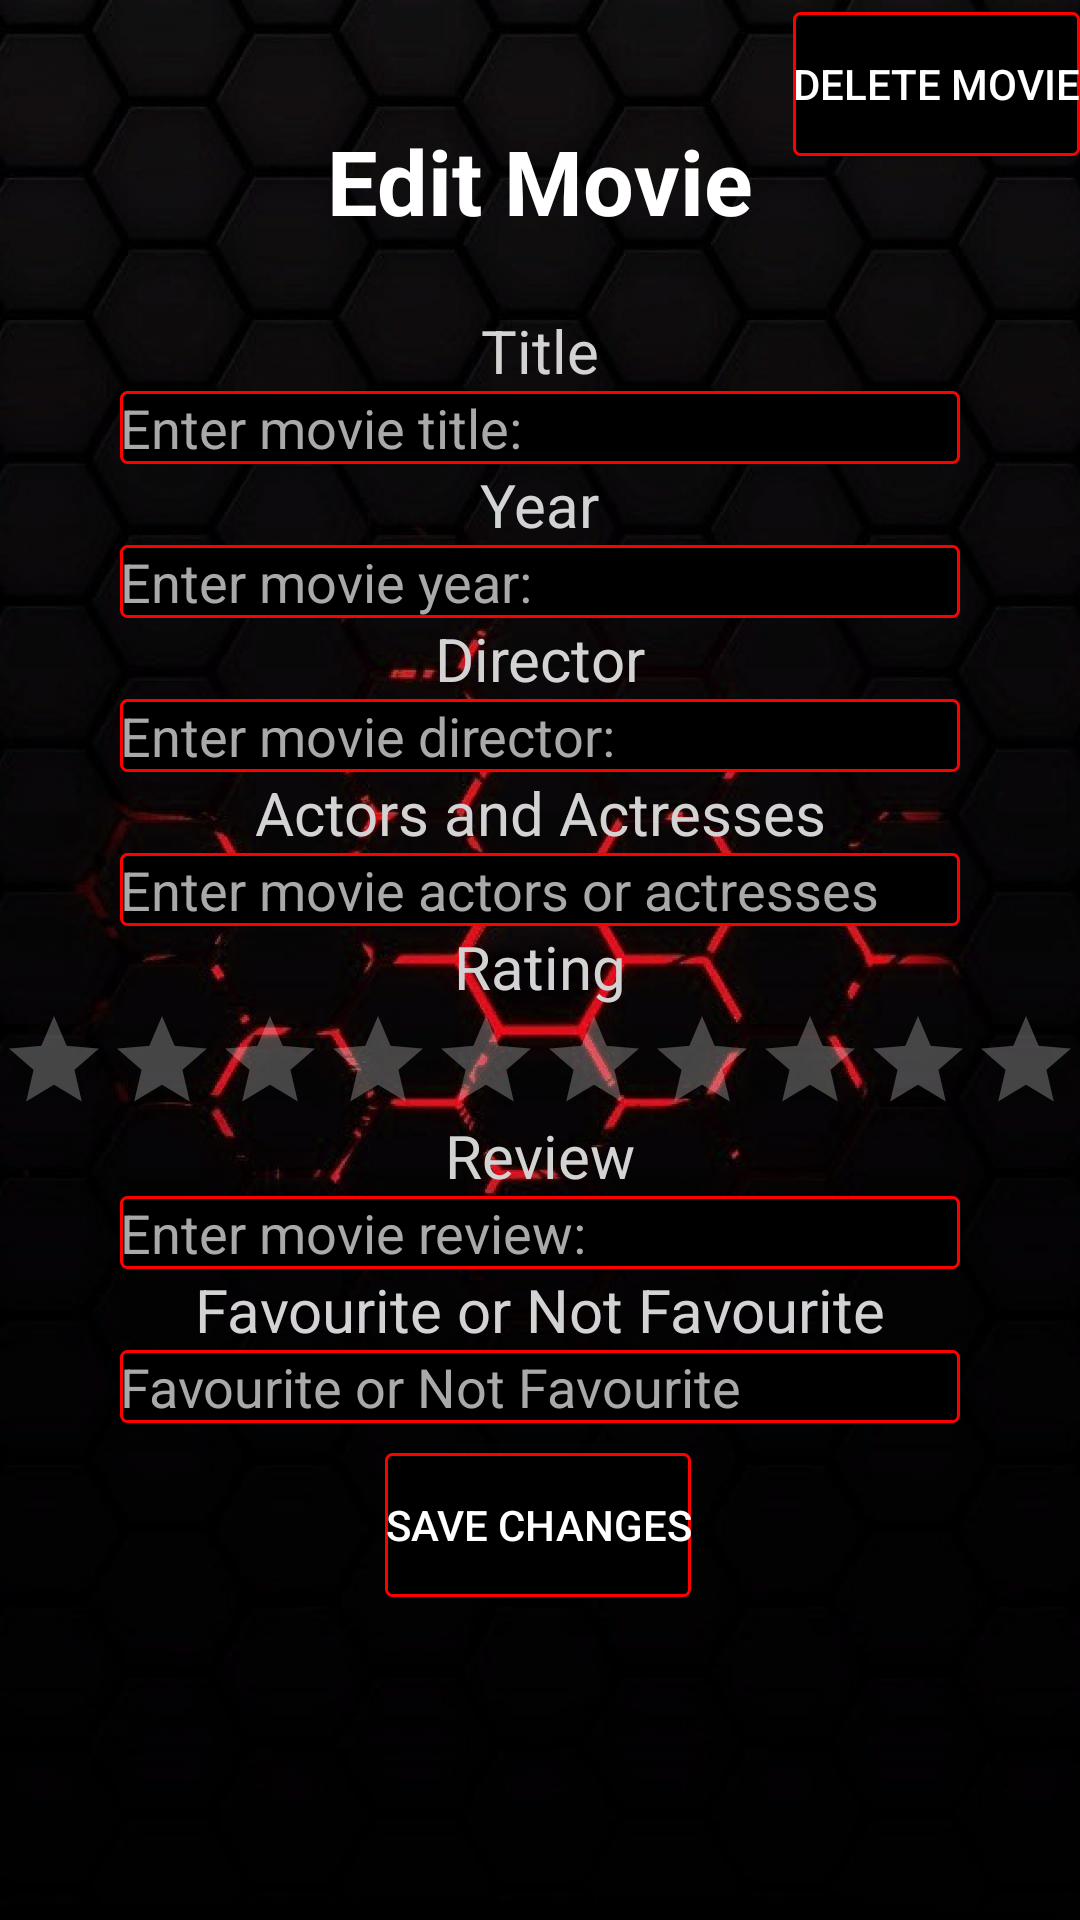

This screen was rendered from an Android layout file. Write that file and the resources it references.
<!-- AndroidManifest.xml: application theme AppTheme -->
<!-- res/layout/activity_edit_selected_movie.xml -->
<?xml version="1.0" encoding="utf-8"?>

<androidx.constraintlayout.widget.ConstraintLayout xmlns:android="http://schemas.android.com/apk/res/android"
    xmlns:app="http://schemas.android.com/apk/res-auto"
    xmlns:tools="http://schemas.android.com/tools"
    android:layout_width="match_parent"
    android:layout_height="match_parent"
    android:background="@drawable/activitybg"
    tools:context=".EditSelectedMovie">
    <ScrollView
        android:layout_width="0dp"
        android:layout_height="0dp"
        app:layout_constraintBottom_toBottomOf="parent"
        app:layout_constraintEnd_toEndOf="parent"
        app:layout_constraintStart_toStartOf="parent"
        app:layout_constraintTop_toTopOf="parent">

        <androidx.constraintlayout.widget.ConstraintLayout
            android:layout_width="match_parent"
            android:layout_height="wrap_content">
    <TextView
        android:id="@+id/textView"
        android:layout_width="wrap_content"
        android:textStyle="bold"
        android:layout_height="wrap_content"
        android:layout_marginTop="40dp"
        android:text="@string/edit_movie"
        android:textColor="#ffffff"
        android:textSize="30sp"
        app:layout_constraintEnd_toEndOf="parent"
        app:layout_constraintStart_toStartOf="parent"
        app:layout_constraintTop_toTopOf="parent" />

    <EditText
        android:id="@+id/titleET"
        android:layout_width="0dp"
        android:layout_height="wrap_content"
        android:layout_marginStart="40dp"
        android:layout_marginLeft="40dp"
        android:layout_marginEnd="40dp"
        android:layout_marginRight="40dp"
        android:autofillHints=""
        android:background="@drawable/cust_edit_text"
        android:textColorHint="#A9A9A9"
        android:textColor="#ffffff"
        android:ems="10"
        android:hint="@string/enter_movie_title"
        android:inputType="textPersonName"
        app:layout_constraintEnd_toEndOf="parent"
        app:layout_constraintHorizontal_bias="0.0"
        app:layout_constraintStart_toStartOf="parent"
        app:layout_constraintTop_toBottomOf="@+id/textView3" />

    <EditText
        android:id="@+id/directorET"
        android:layout_width="0dp"
        android:layout_height="wrap_content"
        android:layout_marginStart="40dp"
        android:layout_marginLeft="40dp"
        android:layout_marginEnd="40dp"
        android:layout_marginRight="40dp"
        android:autofillHints=""
        android:ems="10"
        android:background="@drawable/cust_edit_text"
        android:textColorHint="#A9A9A9"
        android:textColor="#ffffff"
        android:hint="@string/enter_movie_director"
        android:inputType="textPersonName"
        app:layout_constraintEnd_toEndOf="parent"
        app:layout_constraintHorizontal_bias="0.0"
        app:layout_constraintStart_toStartOf="parent"
        app:layout_constraintTop_toBottomOf="@+id/textView5" />

    <EditText
        android:id="@+id/yearET"
        android:layout_width="0dp"
        android:layout_height="wrap_content"
        android:layout_marginStart="40dp"
        android:layout_marginLeft="40dp"
        android:layout_marginEnd="40dp"
        android:layout_marginRight="40dp"
        android:autofillHints=""
        android:background="@drawable/cust_edit_text"
        android:textColorHint="#A9A9A9"
        android:textColor="#ffffff"
        android:ems="10"
        android:hint="@string/enter_movie_year"
        android:inputType="number"
        app:layout_constraintEnd_toEndOf="parent"
        app:layout_constraintHorizontal_bias="0.0"
        app:layout_constraintStart_toStartOf="parent"
        app:layout_constraintTop_toBottomOf="@+id/textView4" />

    <EditText
        android:id="@+id/actorsET"
        android:layout_width="0dp"
        android:layout_height="wrap_content"
        android:layout_marginStart="40dp"
        android:layout_marginLeft="40dp"
        android:layout_marginEnd="40dp"
        android:layout_marginRight="40dp"
        android:autofillHints=""
        android:ems="10"
        android:background="@drawable/cust_edit_text"
        android:textColorHint="#A9A9A9"
        android:textColor="#ffffff"
        android:hint="@string/enter_movie_actors_or_actresses"
        android:inputType="textPersonName"
        app:layout_constraintEnd_toEndOf="parent"
        app:layout_constraintHorizontal_bias="0.0"
        app:layout_constraintStart_toStartOf="parent"
        app:layout_constraintTop_toBottomOf="@+id/textView6" />

    <EditText
        android:id="@+id/reviewET"
        android:layout_width="0dp"
        android:layout_height="wrap_content"
        android:layout_marginStart="40dp"
        android:layout_marginLeft="40dp"
        android:layout_marginEnd="40dp"
        android:layout_marginRight="40dp"
        android:autofillHints=""
        android:ems="10"
        android:background="@drawable/cust_edit_text"
        android:textColorHint="#A9A9A9"
        android:textColor="#ffffff"
        android:hint="@string/enter_movie_review"
        android:inputType="textPersonName"
        app:layout_constraintEnd_toEndOf="parent"
        app:layout_constraintHorizontal_bias="0.0"
        app:layout_constraintStart_toStartOf="parent"
        app:layout_constraintTop_toBottomOf="@+id/textView8" />

    <Button
        android:id="@+id/saveButton"
        android:layout_width="wrap_content"
        android:layout_height="wrap_content"
        android:layout_marginTop="10dp"
        android:background="@drawable/cust_edit_text"
        android:onClick="saveChanges"
        android:text="@string/save_changes"
        android:textColor="#ffffff"
        app:layout_constraintEnd_toEndOf="parent"
        app:layout_constraintHorizontal_bias="0.498"
        app:layout_constraintStart_toStartOf="parent"
        app:layout_constraintTop_toBottomOf="@+id/favouriteET" />

    <EditText
        android:id="@+id/favouriteET"
        android:layout_width="0dp"
        android:layout_height="wrap_content"
        android:layout_marginStart="40dp"
        android:layout_marginLeft="40dp"
        android:layout_marginEnd="40dp"
        android:layout_marginRight="40dp"
        android:ems="10"
        android:hint="@string/favourite_or_not_favourite"
        android:inputType="textPersonName"
        android:background="@drawable/cust_edit_text"
        android:textColorHint="#A9A9A9"
        android:textColor="#ffffff"
        app:layout_constraintEnd_toEndOf="parent"
        app:layout_constraintHorizontal_bias="0.0"
        app:layout_constraintStart_toStartOf="parent"
        app:layout_constraintTop_toBottomOf="@+id/textView9"
        android:autofillHints="" />

    <RatingBar
        android:id="@+id/ratingBar"
        android:layout_width="wrap_content"
        android:layout_height="wrap_content"
        android:isIndicator="false"
        style="@style/Widget.AppCompat.RatingBar.Indicator"
        android:numStars="10"
        android:stepSize="1"
        android:theme="@style/RatingBar"
        app:layout_constraintEnd_toEndOf="parent"
        app:layout_constraintHorizontal_bias="0.489"
        app:layout_constraintStart_toStartOf="parent"
        app:layout_constraintTop_toBottomOf="@+id/textView7" />

    <TextView
        android:id="@+id/textView3"
        android:layout_width="wrap_content"
        android:layout_height="wrap_content"
        android:layout_marginTop="23dp"
        android:text="@string/title"
        android:textSize="20sp"
        android:textColor="#D3D3D3"
        app:layout_constraintEnd_toEndOf="parent"
        app:layout_constraintStart_toStartOf="parent"
        app:layout_constraintTop_toBottomOf="@+id/textView" />

    <TextView
        android:id="@+id/textView4"
        android:layout_width="wrap_content"
        android:layout_height="wrap_content"
        android:text="@string/year"
        android:textSize="20sp"
        android:textColor="#D3D3D3"
        app:layout_constraintEnd_toEndOf="parent"
        app:layout_constraintStart_toStartOf="parent"
        app:layout_constraintTop_toBottomOf="@+id/titleET" />

    <TextView
        android:id="@+id/textView5"
        android:layout_width="wrap_content"
        android:layout_height="wrap_content"
        android:text="@string/director"
        android:textColor="#D3D3D3"
        android:textSize="20sp"
        app:layout_constraintEnd_toEndOf="parent"
        app:layout_constraintStart_toStartOf="parent"
        app:layout_constraintTop_toBottomOf="@+id/yearET" />

    <TextView
        android:id="@+id/textView6"
        android:layout_width="wrap_content"
        android:layout_height="wrap_content"
        android:textColor="#D3D3D3"
        android:text="@string/actors_and_actresses"
        android:textSize="20sp"
        app:layout_constraintEnd_toEndOf="parent"
        app:layout_constraintStart_toStartOf="parent"
        app:layout_constraintTop_toBottomOf="@+id/directorET" />

    <TextView
        android:id="@+id/textView7"
        android:layout_width="wrap_content"
        android:layout_height="wrap_content"
        android:text="@string/rating"
        android:textColor="#D3D3D3"
        android:textSize="20sp"
        app:layout_constraintEnd_toEndOf="parent"
        app:layout_constraintStart_toStartOf="parent"
        app:layout_constraintTop_toBottomOf="@+id/actorsET" />

    <TextView
        android:id="@+id/textView8"
        android:layout_width="wrap_content"
        android:layout_height="wrap_content"
        android:text="@string/review"
        android:textColor="#D3D3D3"
        android:textSize="20sp"
        app:layout_constraintEnd_toEndOf="parent"
        app:layout_constraintStart_toStartOf="parent"
        app:layout_constraintTop_toBottomOf="@+id/ratingBar" />

    <TextView
        android:id="@+id/textView9"
        android:layout_width="wrap_content"
        android:layout_height="wrap_content"
        android:textColor="#D3D3D3"
        android:text="@string/favourite_or_not_favourite"
        android:textSize="20sp"
        app:layout_constraintEnd_toEndOf="parent"
        app:layout_constraintStart_toStartOf="parent"
        app:layout_constraintTop_toBottomOf="@+id/reviewET" />

            <Button
                android:id="@+id/button2"
                android:layout_width="wrap_content"
                android:layout_height="wrap_content"
                android:layout_marginTop="4dp"
                android:background="@drawable/cust_edit_text"
                android:onClick="deleteMovie"
                android:text="@string/delete_movie"
                android:textColor="#ffffff"
                app:layout_constraintEnd_toEndOf="parent"
                app:layout_constraintTop_toTopOf="parent" />
        </androidx.constraintlayout.widget.ConstraintLayout>
    </ScrollView>

</androidx.constraintlayout.widget.ConstraintLayout>
<!-- resources referenced by this layout -->
<resources>
  <!-- drawable activitybg: jpg bitmap (drawable, 52161 bytes) -->
  <!-- drawable cust_edit_text (drawable) -->
  <?xml version="1.0" encoding="utf-8"?>
  
  <shape xmlns:android="http://schemas.android.com/apk/res/android" android:shape="rectangle">
      
      <solid
          android:color="#000000" >
      </solid>
  
      
      <stroke
          android:width="1dp"
          android:color="#ff0000" >
      </stroke>
  
      
      <corners
          android:radius="2dp"   >
      </corners>
  </shape>
  <string name="actors_and_actresses">Actors and Actresses</string>
  <string name="delete_movie">Delete Movie</string>
  <string name="director">Director</string>
  <string name="edit_movie">Edit Movie</string>
  <string name="enter_movie_actors_or_actresses">Enter movie actors or actresses</string>
  <string name="enter_movie_director">Enter movie director:</string>
  <string name="enter_movie_review">Enter movie review:</string>
  <string name="enter_movie_title">Enter movie title:</string>
  <string name="enter_movie_year">Enter movie year:</string>
  <string name="favourite_or_not_favourite">Favourite or Not Favourite</string>
  <string name="rating">Rating</string>
  <string name="review">Review</string>
  <string name="save_changes">Save Changes</string>
  <string name="title">Title</string>
  <string name="year">Year</string>
  <style name="RatingBar" parent="@style/Widget.AppCompat.RatingBar.Indicator">
  
          <item name="colorControlNormal">#FFFFFF</item>
          <item name="colorControlActivated">#FFFF00</item>
      </style>
  <style name="AppTheme" parent="Theme.AppCompat.Light.DarkActionBar">
          
          <item name="colorPrimary">@color/colorPrimary</item>
          <item name="colorPrimaryDark">@color/colorPrimaryDark</item>
          <item name="colorAccent">@color/colorAccent</item>
      </style>
  <!-- not gathered from this repository: default colours our renderer supplied (Android Studio template values) -->
  <color name="colorPrimary">#FF6200EE</color>
  <color name="colorPrimaryDark">#FF3700B3</color>
  <color name="colorAccent">#FF03DAC5</color>
</resources>
